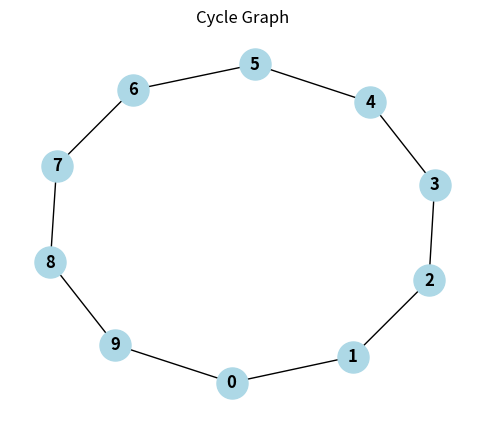
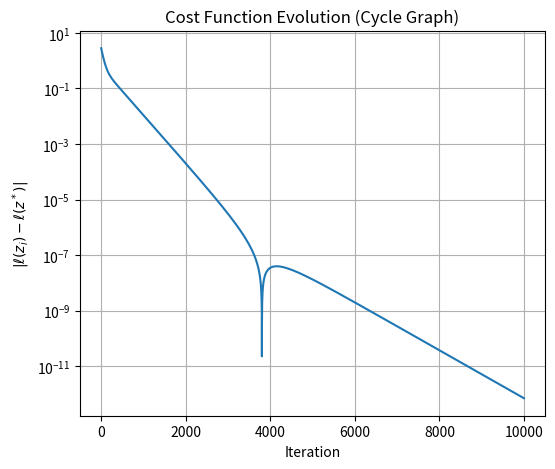
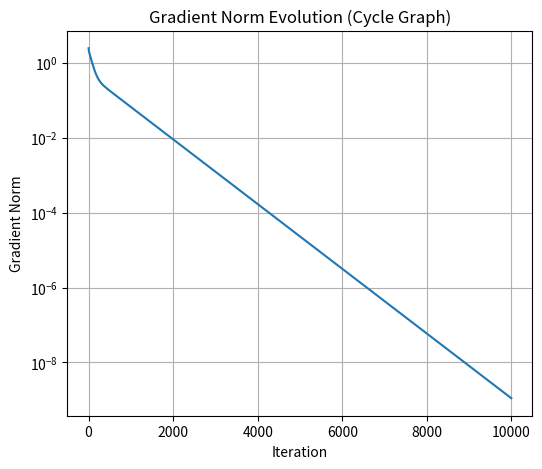
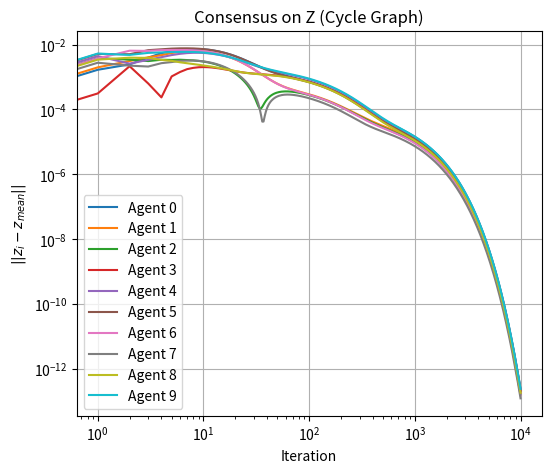
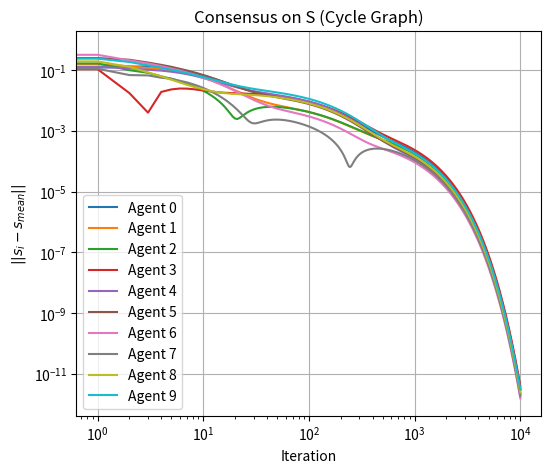
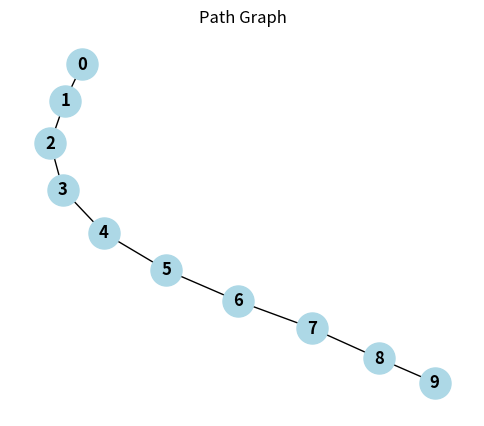
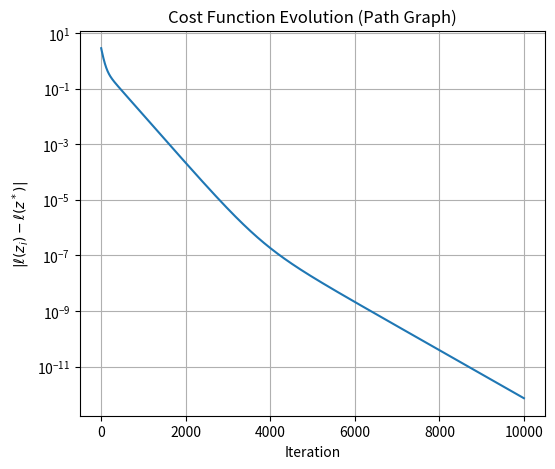
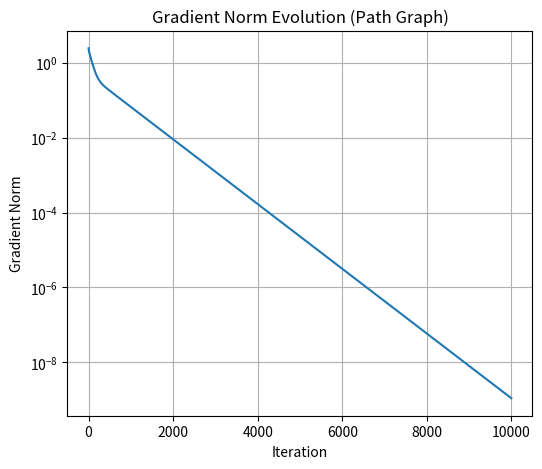
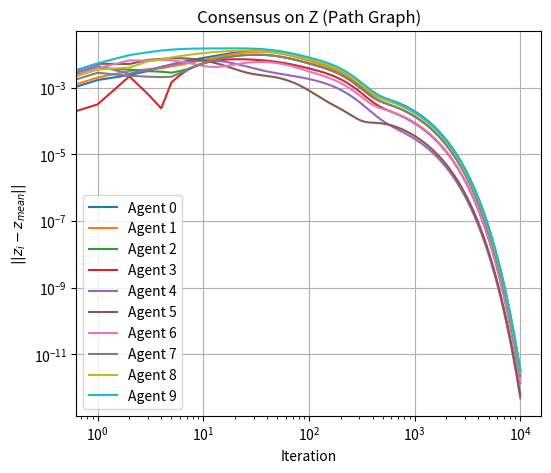
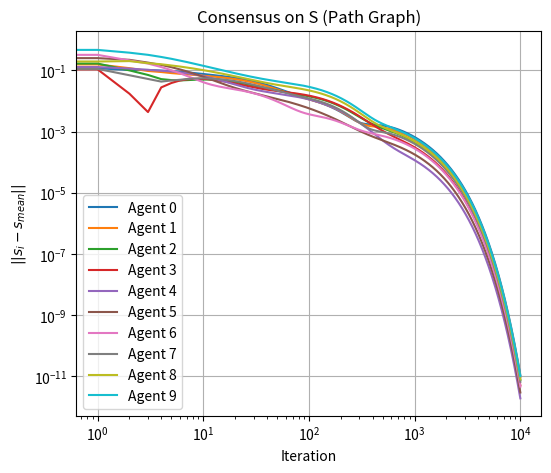
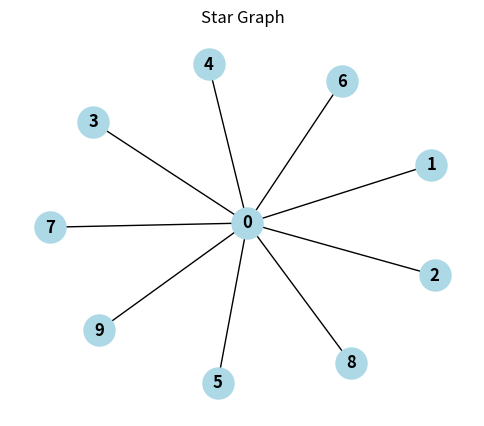
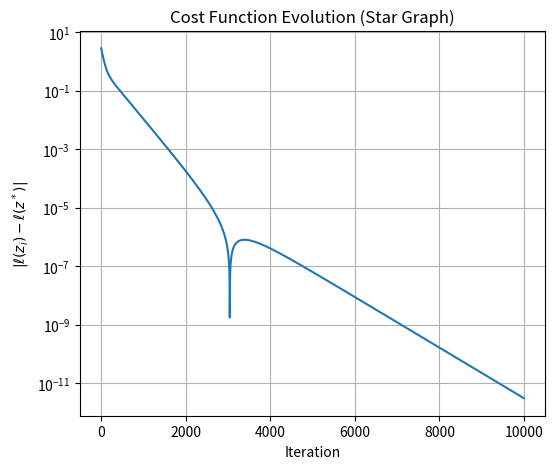
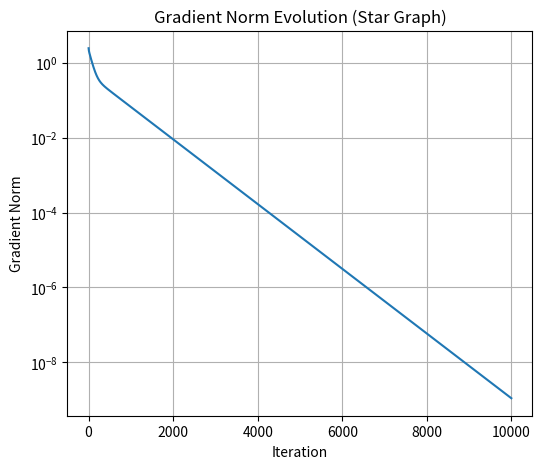
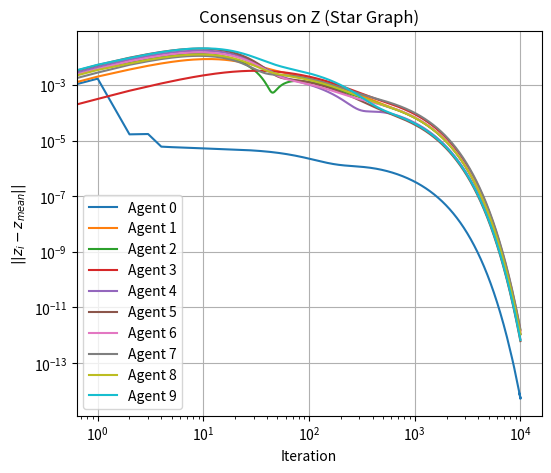
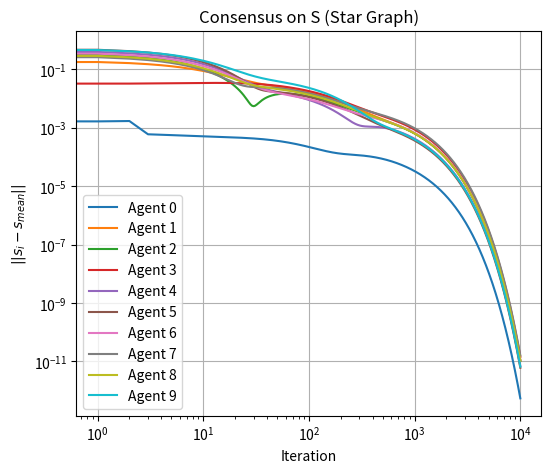

Python code for these plots, in order:
import matplotlib.pyplot as plt
import numpy as np
import networkx as nx


def metropolis_hastings_weights(G):

    AA = np.zeros((len(G), len(G)))
    for ii in G.nodes():
        N_ii = list(G.neighbors(ii))
        deg_ii = len(N_ii)
        for jj in N_ii:
            deg_jj = len(list(G.neighbors(jj)))
            AA[ii, jj] = 1 / (1 + max(deg_ii, deg_jj))
        AA[ii, ii] = 1 - np.sum(AA[ii, :])
        
    return AA


# Setting the random seed for reproducibility
#np.random.seed(0)

# Parameters
NN = 10                         # Number of agents
d = 2                           # Dimension of the space
alpha = 1e-2                    # Stepsize for gradient descent
iterations = 10000               # Number of iterations

# Generate graphs
graphs = {
    'Cycle': nx.cycle_graph(NN),
    'Path': nx.path_graph(NN),
    'Star': nx.star_graph(NN - 1)
}

# Quadratic function coefficients (affine terms)
QQ = np.random.uniform(size=(NN, d, d))
R = np.random.uniform(size=(NN, d))

# print(f"R: {R}")
# print(f"Q: {QQ}")
# print(f"R: {R.shape}")
# print(f"Q: {QQ.shape}")

# Ensure Q is positive definite
for i in range(NN):
    QQ[i] = np.dot(QQ[i].T, QQ[i])  # Making Q positive definite

for graph_name, G in graphs.items():

    print(f"Running Gradient Tracking on {graph_name} Graph")

    # Check if the graph is completely connected
    if nx.is_connected(G) and G.number_of_edges() == NN * (NN - 1) // 2:
        raise ValueError(f"The {graph_name} graph is completely connected. Exiting...")
    
    # Metropolis-Hastings weights for the adjacency matrix
    AA = metropolis_hastings_weights(G)

    # Initialization
    ZZ = np.zeros((iterations, NN, d))
    SS = np.zeros((iterations, NN, d))
    cost = np.zeros(iterations)

    # Initial gradient
    for ii in range(NN):
        SS[0, ii] = QQ[ii] @ ZZ[0, ii] + R[ii]

    # Gradient Tracking Algorithm
    for kk in range(iterations - 1):
        for ii in range(NN):
            N_ii = list(G.neighbors(ii))
            
            ZZ[kk + 1, ii] = AA[ii, ii] * ZZ[kk, ii]
            SS[kk + 1, ii] = AA[ii, ii] * SS[kk, ii]
            # print(AA[ii, ii])

            for jj in N_ii:
                ZZ[kk + 1, ii] += AA[ii, jj] * ZZ[kk, jj]
                SS[kk + 1, ii] += AA[ii, jj] * SS[kk, jj]

            ZZ[kk + 1, ii] -= alpha * SS[kk, ii]

            # Computation of new and old gradients
            grad_ll_new = QQ[ii] @ ZZ[kk + 1, ii] + R[ii]
            grad_ll_old = QQ[ii] @ ZZ[kk, ii] + R[ii]
            SS[kk + 1, ii] += grad_ll_new - grad_ll_old

            # Compute cost
            ll = 0.5 * ZZ[kk, ii].T @ QQ[ii] @ ZZ[kk, ii] + R[ii] @ ZZ[kk, ii]
            
            cost[kk] += np.sum(ll)  # Summing the scalar costs for each agent
            #print(f"cost: {cost} at iteration {kk}")

    # Calculate the aggregated Q and R for simpler notation
    Q_sum = np.sum(QQ, axis=0)
    R_sum = np.sum(R, axis=0)

    # Calculate the optimal cost
    ZZ_opt = -np.linalg.inv(Q_sum) @ R_sum
    opt_cost = 0.5 * ZZ_opt.T @ Q_sum @ ZZ_opt + R_sum.T @ ZZ_opt
    
    # Calculate the norm of the gradient at each iteration
    norm_gradient = np.linalg.norm(SS, axis=(1, 2))

    # print(f"Optimal Cost for {graph_name}: {opt_cost}")
    # print(f"Final Cost for {graph_name}: {cost[-998]}")

    # Graph visualization
    fig1 = plt.figure(figsize=(6, 5))
    plt.title(f'{graph_name} Graph')
    pos = nx.spring_layout(G)
    nx.draw(G, pos, with_labels=True, node_color='lightblue', node_size=500, font_weight='bold')
    plt.grid(True)

    plt.show()

    # Plot the cost evolution
    fig2 = plt.figure(figsize=(6, 5))
    plt.semilogy(np.arange(iterations - 1), np.abs(cost - opt_cost)[:-1])
    plt.title(f'Cost Function Evolution ({graph_name} Graph)')
    plt.xlabel('Iteration')
    plt.ylabel(r'$|\ell(z_i) - \ell(z^*)|$')
    plt.grid(True)

    plt.show()

    # Norm of the gradient evolution
    fig3 = plt.figure(figsize=(6, 5))
    plt.semilogy(np.arange(iterations), norm_gradient)
    plt.title(f'Gradient Norm Evolution ({graph_name} Graph)')
    plt.xlabel('Iteration')
    plt.ylabel('Gradient Norm')
    plt.grid(True)

    plt.show()

    ZZ_mean = np.mean(ZZ, axis=1)
    fig4 = plt.figure(figsize=(6, 5))
    for ii in range(NN):
        deviations = np.linalg.norm(ZZ[:, ii, :] - ZZ_mean, axis=1)
        plt.loglog(np.arange(iterations), deviations, label=f'Agent {ii}')
    plt.title(f'Consensus on Z ({graph_name} Graph)')
    plt.xlabel('Iteration')
    plt.ylabel(r'$||z_i - z_{mean}||$')
    plt.legend()
    plt.grid(True)

    plt.show()

    SS_mean = np.mean(SS, axis=1)
    fig5 = plt.figure(figsize=(6, 5))
    for ii in range(NN):
        deviations = np.linalg.norm(SS[:, ii, :] - SS_mean, axis=1)
        plt.loglog(np.arange(iterations), deviations, label=f'Agent {ii}')
    plt.title(f'Consensus on S ({graph_name} Graph)')
    plt.xlabel('Iteration')
    plt.ylabel(r'$||s_i - s_{mean}||$')
    plt.legend()
    plt.grid(True)

    plt.show()
